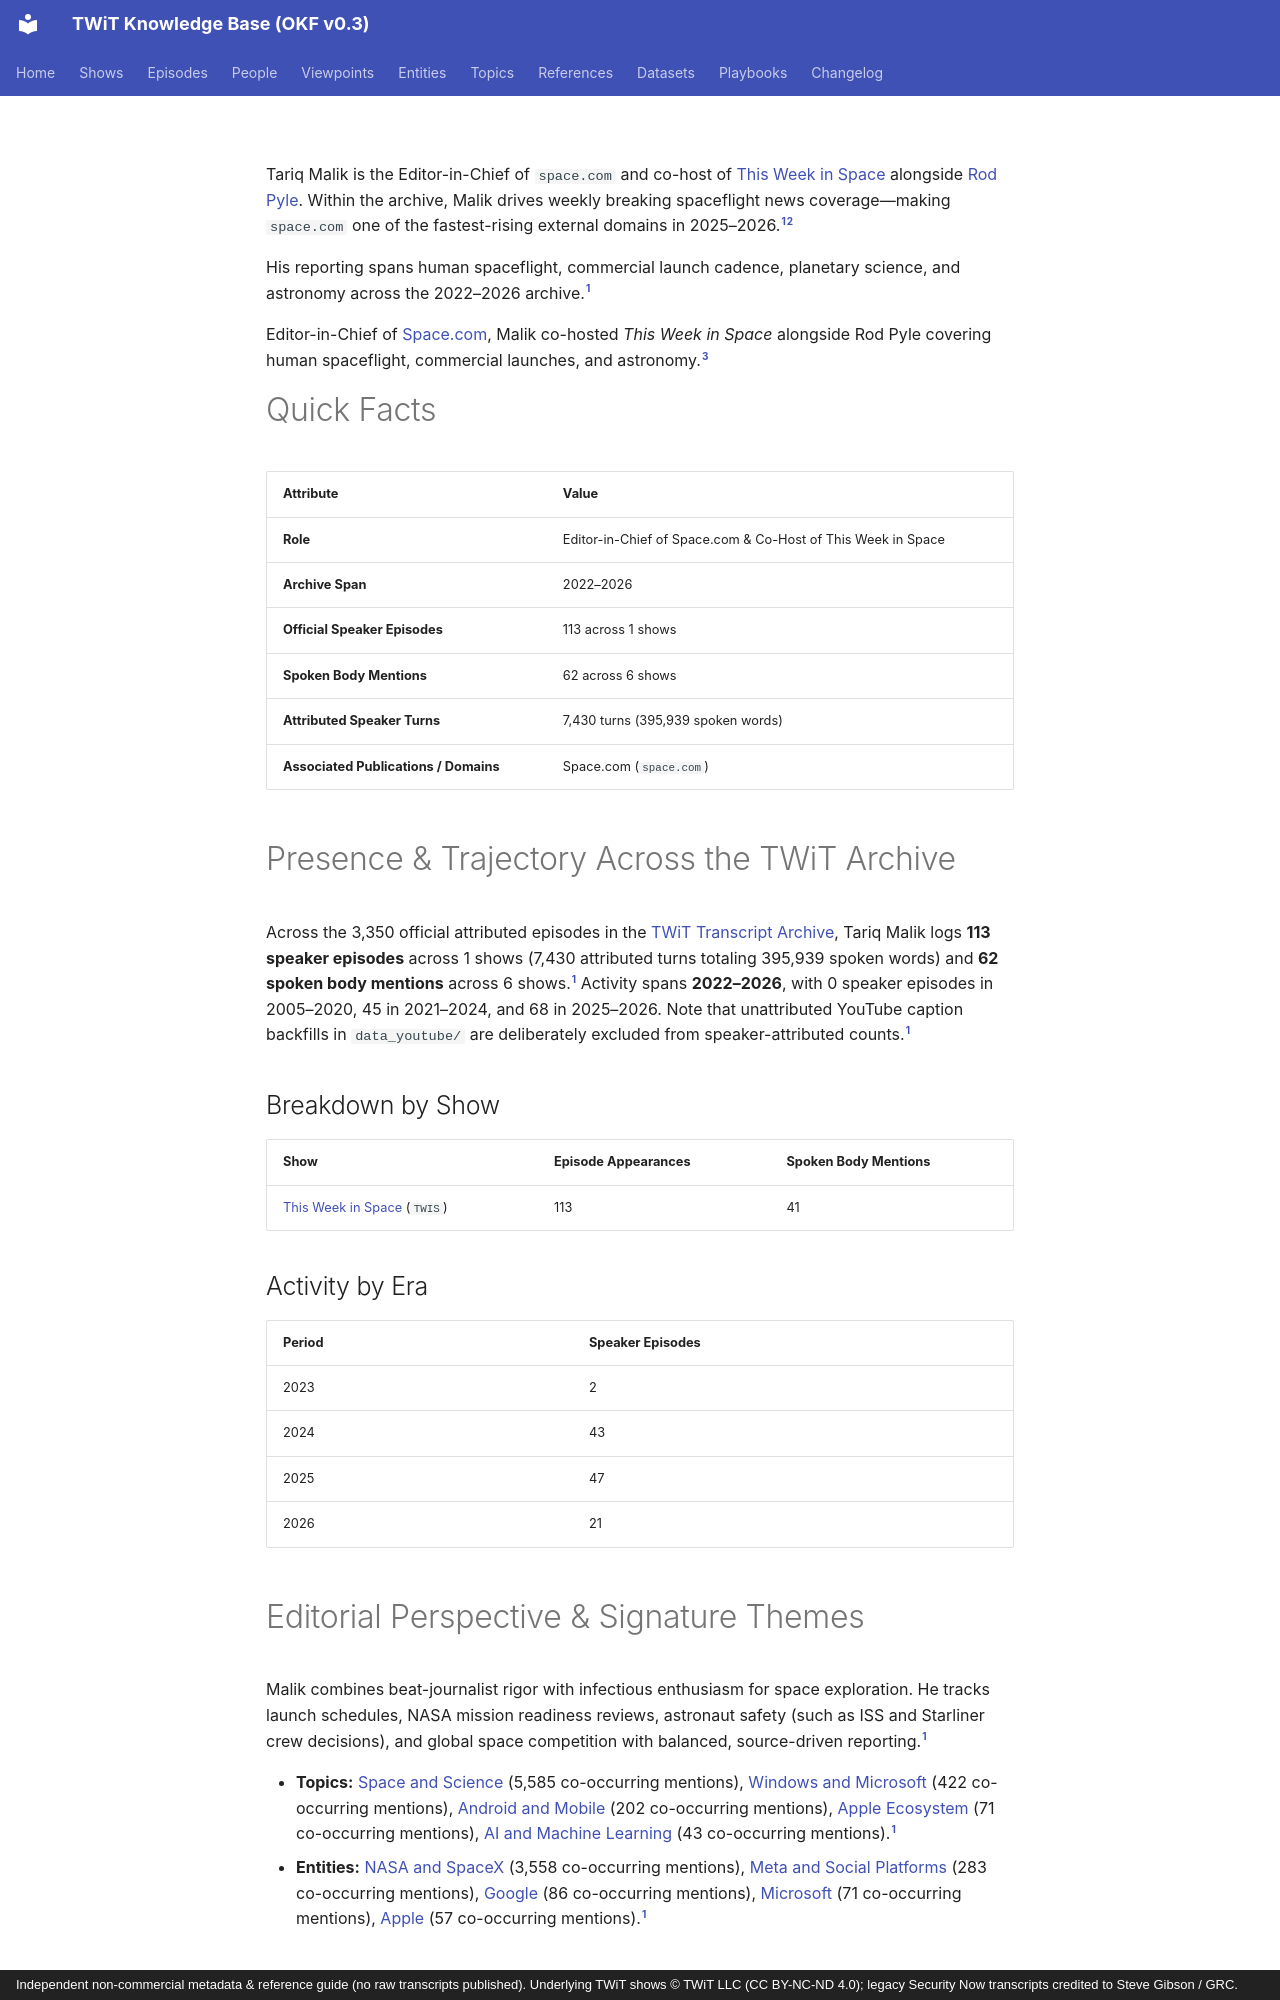

repository: jscott5811/twit-okf-site · page: people/tariq-malik/index.html · generator: mkdocs · copyright: Independent non-commercial metadata & reference guide (no raw transcripts published). Underlying TWiT shows © TWiT LLC (CC BY-NC-ND 4.0); legacy Security Now transcripts credited to Steve Gibson / GRC.

---
type: person
title: "Tariq Malik"
description: "Editor-in-Chief of Space.com & Co-Host of This Week in Space; appears as a speaker in 113 official episodes across 1 shows (2022–2026)."
tags: [person, host, space, journalist]
generated: { by: "antigravity/gemini-4-neon-medium", at: "2026-11-23T22:55:00Z" }
sources:
  - id: archive-data
    resource: "local archive data/*_Transcripts_*.md"
    title: "Processed official TWiT transcript Markdown chunks (577 files, 3,350 episodes)"
  - id: dataset-doc
    resource: /datasets/twit-transcript-archive.md
    title: "TWiT Transcript Archive dataset specification"
  - id: official-site
    resource: https://www.space.com/
    title: "Space.com official site"
---

Tariq Malik is the Editor-in-Chief of `space.com` and co-host of [This Week in Space](../shows/twis.md) alongside [Rod Pyle](rod-pyle.md). Within the archive, Malik drives weekly breaking spaceflight news coverage—making `space.com` one of the fastest-rising external domains in 2025–2026.[^archive-data][^dataset-doc]

His reporting spans human spaceflight, commercial launch cadence, planetary science, and astronomy across the 2022–2026 archive.[^archive-data]

Editor-in-Chief of [Space.com](https://www.space.com/), Malik co-hosted *This Week in Space* alongside Rod Pyle covering human spaceflight, commercial launches, and astronomy.[^official-site]

# Quick Facts

| Attribute | Value |
|---|---|
| **Role** | Editor-in-Chief of Space.com & Co-Host of This Week in Space |
| **Archive Span** | 2022–2026 |
| **Official Speaker Episodes** | 113 across 1 shows |
| **Spoken Body Mentions** | 62 across 6 shows |
| **Attributed Speaker Turns** | 7,430 turns (395,939 spoken words) |
| **Associated Publications / Domains** | Space.com (`space.com`) |

# Presence & Trajectory Across the TWiT Archive

Across the 3,350 official attributed episodes in the [TWiT Transcript Archive](../datasets/twit-transcript-archive.md), Tariq Malik logs **113 speaker episodes** across 1 shows (7,430 attributed turns totaling 395,939 spoken words) and **62 spoken body mentions** across 6 shows.[^archive-data] Activity spans **2022–2026**, with 0 speaker episodes in 2005–2020, 45 in 2021–2024, and 68 in 2025–2026. Note that unattributed YouTube caption backfills in `data_youtube/` are deliberately excluded from speaker-attributed counts.[^archive-data]

## Breakdown by Show

| Show | Episode Appearances | Spoken Body Mentions |
|---|---|---|
| [This Week in Space](../shows/twis.md) (`TWIS`) | 113 | 41 |

## Activity by Era

| Period | Speaker Episodes |
|---|---|
| 2023 | 2 |
| 2024 | 43 |
| 2025 | 47 |
| 2026 | 21 |

# Editorial Perspective & Signature Themes

Malik combines beat-journalist rigor with infectious enthusiasm for space exploration. He tracks launch schedules, NASA mission readiness reviews, astronaut safety (such as ISS and Starliner crew decisions), and global space competition with balanced, source-driven reporting.[^archive-data]

- **Topics:** [Space and Science](../topics/space-and-science.md) (5,585 co-occurring mentions), [Windows and Microsoft](../topics/windows-and-microsoft.md) (422 co-occurring mentions), [Android and Mobile](../topics/android-and-mobile.md) (202 co-occurring mentions), [Apple Ecosystem](../topics/apple-ecosystem.md) (71 co-occurring mentions), [AI and Machine Learning](../topics/ai-and-machine-learning.md) (43 co-occurring mentions).[^archive-data]
- **Entities:** [NASA and SpaceX](../entities/nasa-and-spacex.md) (3,558 co-occurring mentions), [Meta and Social Platforms](../entities/meta-and-social-platforms.md) (283 co-occurring mentions), [Google](../entities/google.md) (86 co-occurring mentions), [Microsoft](../entities/microsoft.md) (71 co-occurring mentions), [Apple](../entities/apple.md) (57 co-occurring mentions).[^archive-data]

## Recurring Points of View & Verbatim Quotes

All quotes below are extracted verbatim from speaker-attributed turns in the 3,350 official Markdown transcripts (excluding sponsor reads and unattributed YouTube captions).[^archive-data]
